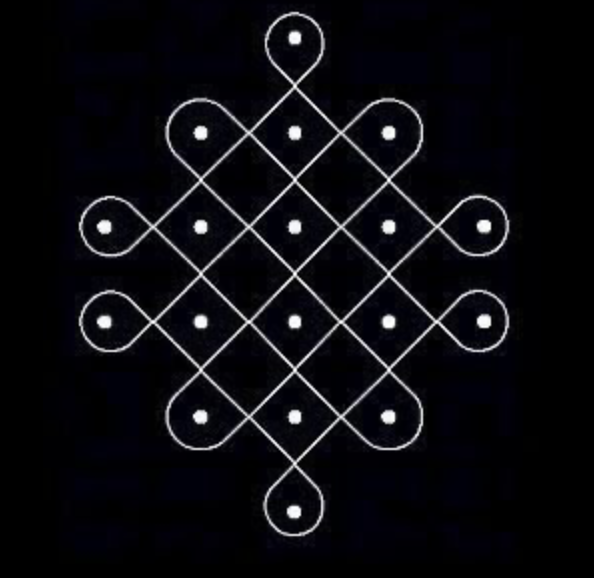

Data behind this chart, as committed beside it:
x-kolam 1, y-kolam 1
-1.713, 150.2
-2.289, 149.7
-2.865, 149.7
-3.441, 149.7
-4.017, 149.7
-4.592, 149.7
-5.168, 149.1
-5.744, 148.5
-6.32, 148.5
-6.896, 147.9
-7.472, 147.9
-8.047, 147.4
-8.623, 147.4
-9.199, 146.8
-9.775, 146.2
-10.35, 145.6
-10.93, 145.1
-11.5, 145.1
-12.08, 144.5
-12.08, 143.9
-12.65, 143.3
-13.23, 142.8
-13.23, 142.2
-13.81, 141.6
-14.38, 141
-14.38, 140.5
-14.38, 139.9
-14.96, 139.3
-15.53, 138.7
-15.53, 138.2
-15.53, 137.6
-15.53, 137
-15.53, 136.4
-16.11, 135.9
-16.68, 135.3
-16.68, 134.7
-16.68, 134.1
-16.68, 133.6
-16.68, 133
-16.68, 132.4
-16.68, 131.8
-16.68, 131.2
-16.68, 130.7
-16.11, 130.1
-16.11, 129.5
-15.53, 128.9
-15.53, 128.4
-15.53, 127.8
-15.53, 127.2
-14.96, 126.6
-14.96, 126.1
-14.38, 125.5
-14.38, 124.9
-14.38, 124.3
-13.81, 123.8
-13.23, 123.2
-13.23, 122.6
-12.65, 122
-12.08, 121.5
-11.5, 120.9
... 3,458 more rows
